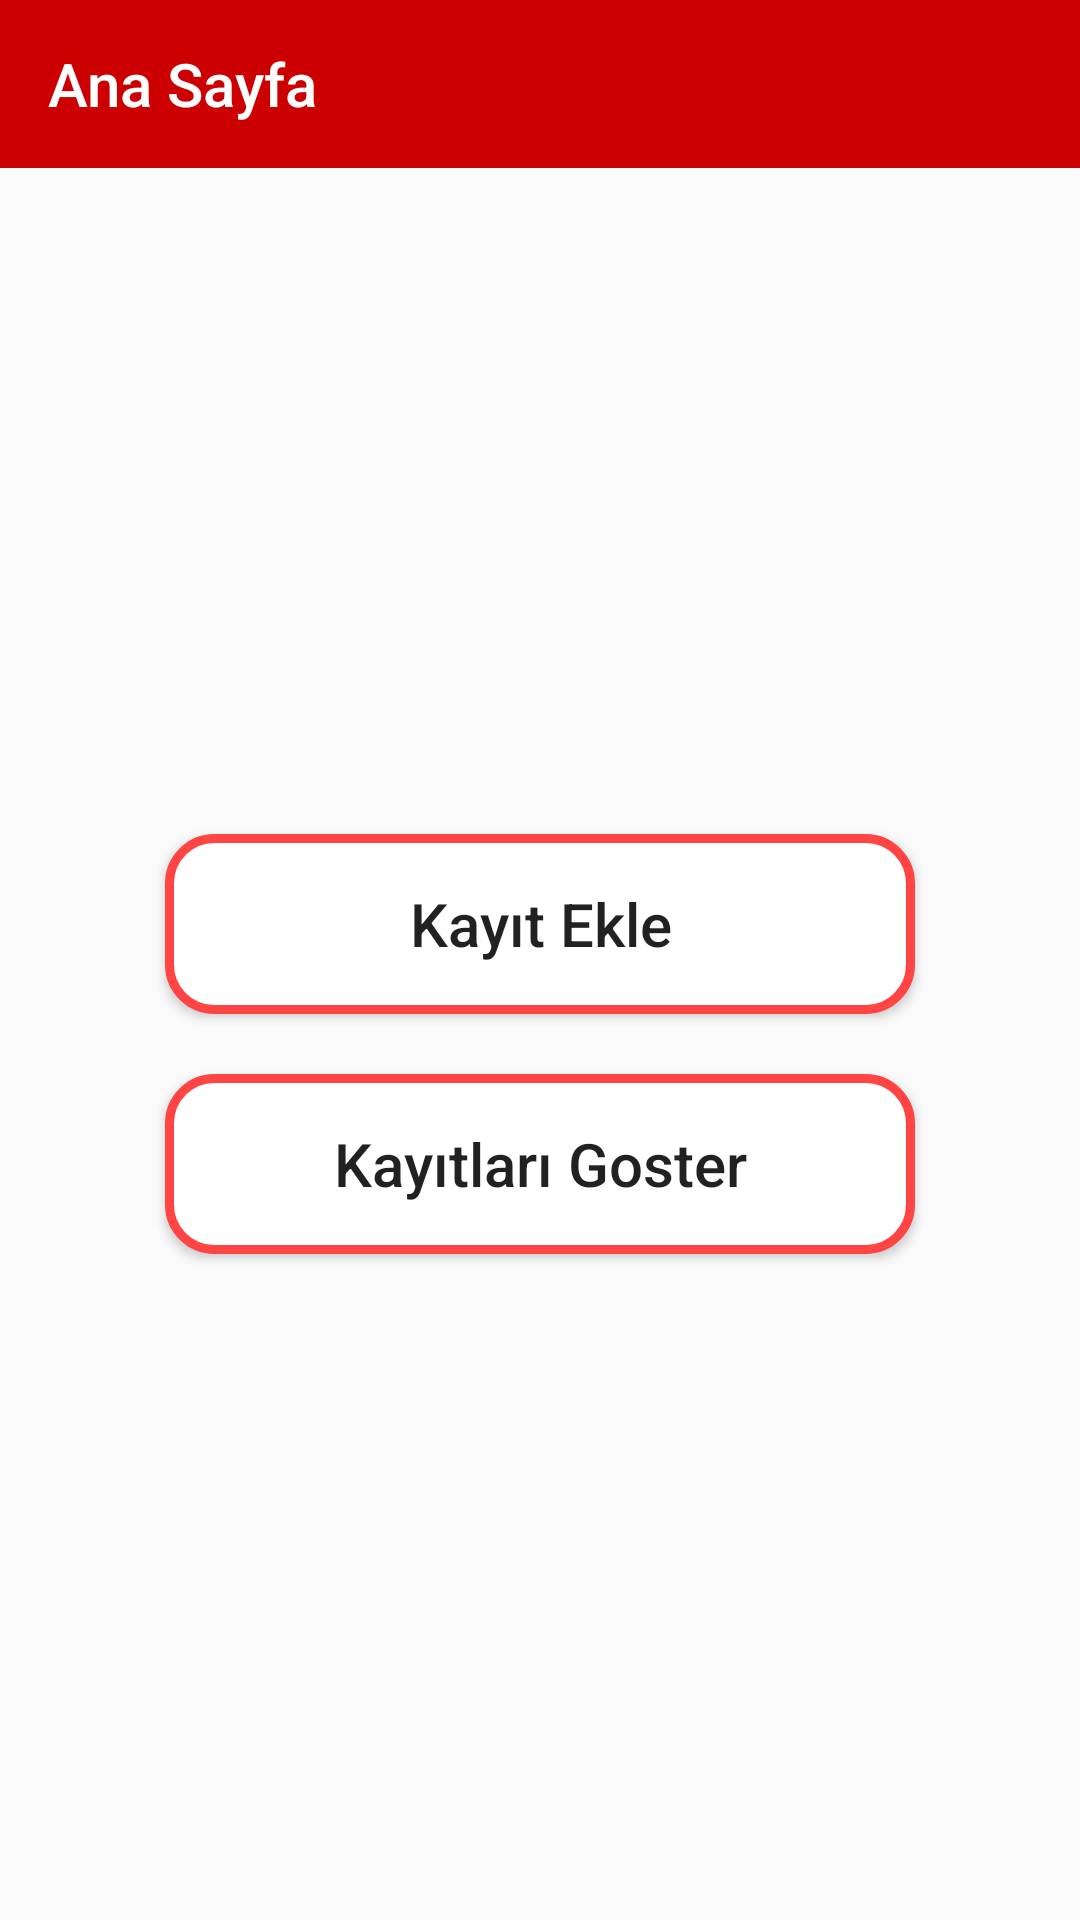

Layout XML and referenced resources for this Android screen:
<!-- AndroidManifest.xml: application theme Theme.KayiKontrolSQLite -->
<!-- res/layout/activity_main.xml -->
<?xml version="1.0" encoding="utf-8"?>
<androidx.constraintlayout.widget.ConstraintLayout
    xmlns:android="http://schemas.android.com/apk/res/android"
    xmlns:app="http://schemas.android.com/apk/res-auto"
    xmlns:tools="http://schemas.android.com/tools"
    android:layout_width="match_parent"
    android:layout_height="match_parent"
    tools:context=".view.MainActivity">

    <androidx.appcompat.widget.Toolbar
        android:id="@+id/toolbar"
        android:layout_width="match_parent"
        android:layout_height="wrap_content"
        android:background="@android:color/holo_red_dark"
        android:minHeight="?attr/actionBarSize"
        android:theme="?attr/actionBarTheme"
        app:title="Ana Sayfa"
        app:titleTextColor="@color/white"
        app:layout_constraintEnd_toEndOf="parent"
        app:layout_constraintStart_toStartOf="parent"
        app:layout_constraintTop_toTopOf="parent" />

    <LinearLayout
        android:layout_width="0dp"
        android:layout_height="0dp"
        android:orientation="vertical"
        android:gravity="center"
        app:layout_constraintBottom_toBottomOf="parent"
        app:layout_constraintEnd_toEndOf="parent"
        app:layout_constraintStart_toStartOf="parent"
        app:layout_constraintTop_toBottomOf="@+id/toolbar">

        <Button
            android:id="@+id/btKayitEkle"
            android:layout_width="250dp"
            android:layout_height="60dp"
            android:background="@drawable/button_bacground_main"
            android:text="Kayıt Ekle"
            android:textAllCaps="false"
            android:textSize="20sp"/>

        <Button
            android:id="@+id/btKayitGoster"
            android:layout_width="250dp"
            android:layout_height="60dp"
            android:background="@drawable/button_bacground_main"
            android:layout_marginTop="20dp"
            android:text="Kayıtları Goster"
            android:textAllCaps="false"
            android:textSize="20sp"/>

    </LinearLayout>
</androidx.constraintlayout.widget.ConstraintLayout>
<!-- resources referenced by this layout -->
<resources>
  <!-- drawable button_bacground_main (drawable) -->
  <?xml version="1.0" encoding="utf-8"?>
  <shape xmlns:android="http://schemas.android.com/apk/res/android">
  
      <solid android:color="@android:color/white" />
      <corners android:radius="15dp" />
      <stroke android:color="@android:color/holo_red_light" android:width="3dp"/>
  
  </shape>
  <style name="Theme.KayiKontrolSQLite" parent="Theme.AppCompat.DayNight.NoActionBar">
          
          <item name="colorPrimary">@color/purple_500</item>
          <item name="colorPrimaryVariant">@android:color/holo_red_dark</item>
          <item name="colorOnPrimary">@color/white</item>
          
          <item name="colorSecondary">@color/teal_200</item>
          <item name="colorSecondaryVariant">@color/teal_700</item>
          <item name="colorOnSecondary">@color/black</item>
          
          <item name="android:statusBarColor" tools:targetApi="l">?attr/colorPrimaryVariant</item>
          
          <item name="windowActionBar">false</item>
          <item name="windowNoTitle">true</item>
      </style>
  <!-- not gathered from this repository: default colours our renderer supplied (Android Studio template values) -->
  <color name="purple_500">#FF6200EE</color>
  <color name="teal_200">#FF03DAC5</color>
  <color name="teal_700">#FF018786</color>
  <color name="black">#FF000000</color>
  <color name="white">#FFFFFFFF</color>
</resources>
